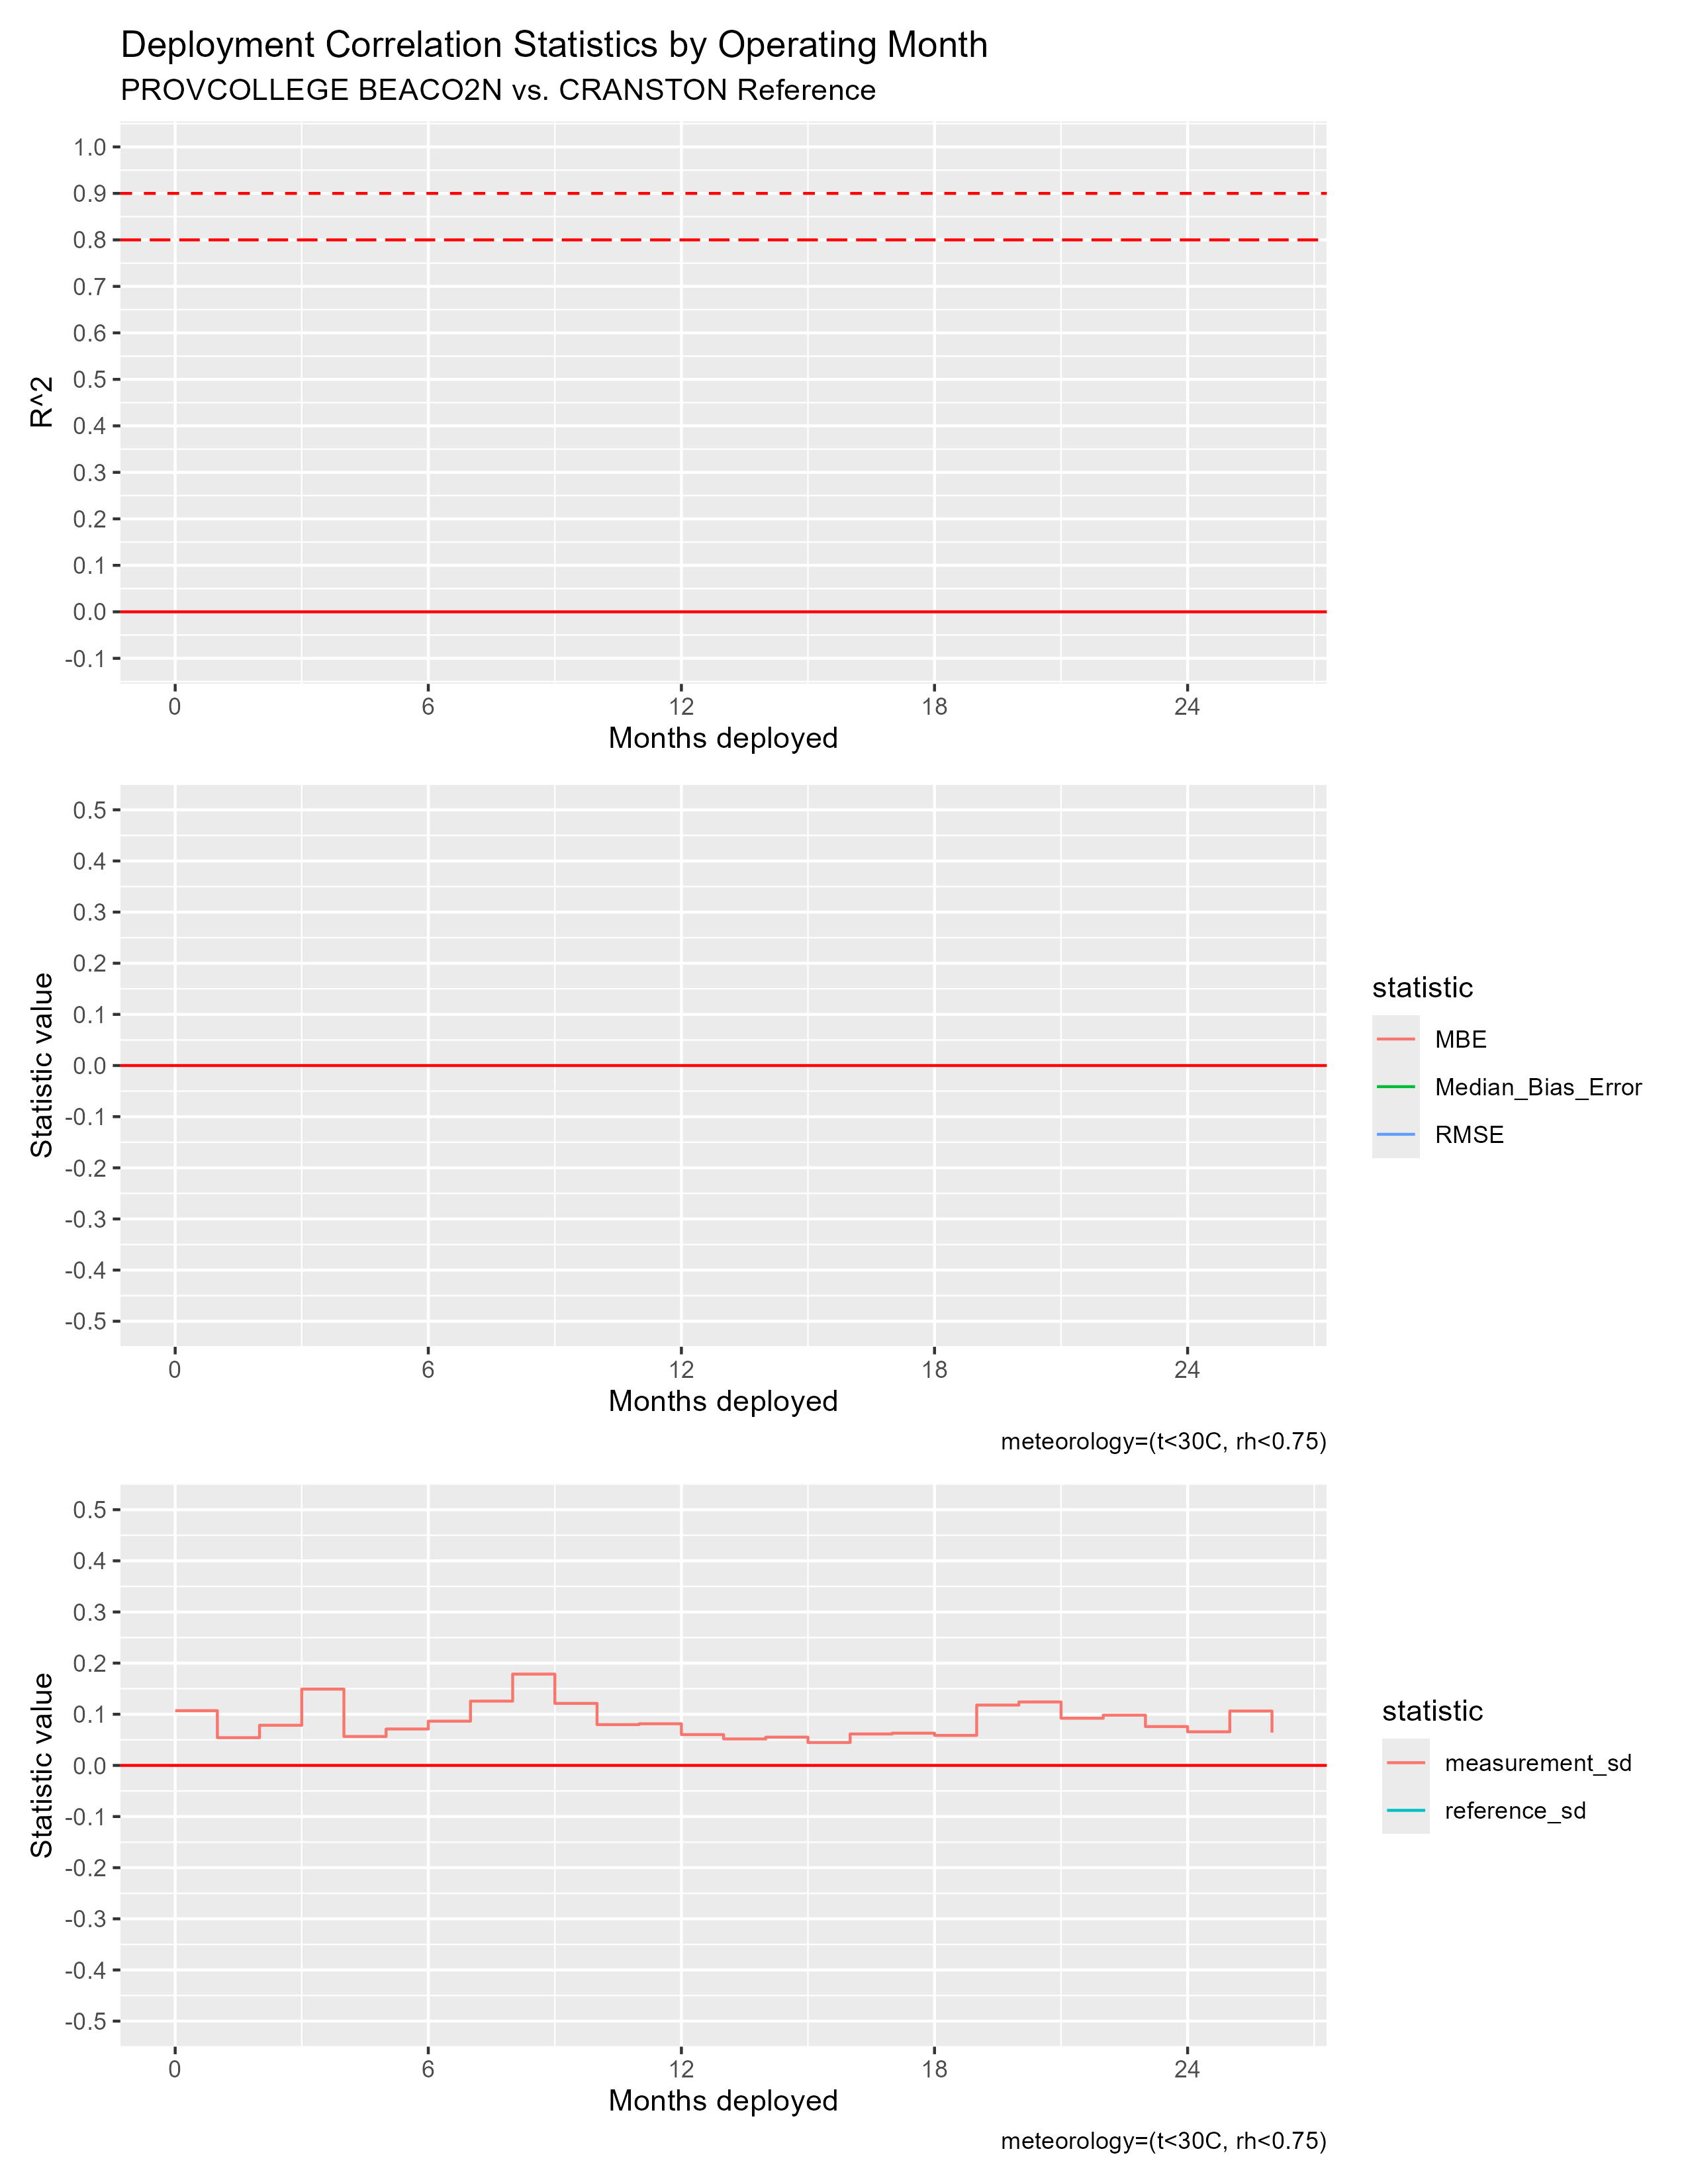

The file beside this chart, header and first rows:
mos_into_deployment, R^2, RMSE, MBE, Median_Bias_Error, measurement_sd, reference_sd
0, NA, NA, NA, NA, 0.107, NA
1, NA, NA, NA, NA, 0.05425, NA
2, NA, NA, NA, NA, 0.0785, NA
3, NA, NA, NA, NA, 0.1492, NA
4, NA, NA, NA, NA, 0.05657, NA
5, NA, NA, NA, NA, 0.07118, NA
6, NA, NA, NA, NA, 0.0865, NA
7, NA, NA, NA, NA, 0.1257, NA
8, NA, NA, NA, NA, 0.1785, NA
9, NA, NA, NA, NA, 0.1213, NA
10, NA, NA, NA, NA, 0.07975, NA
11, NA, NA, NA, NA, 0.08141, NA
12, NA, NA, NA, NA, 0.06025, NA
13, NA, NA, NA, NA, 0.0518, NA
14, NA, NA, NA, NA, 0.05524, NA
15, NA, NA, NA, NA, 0.04471, NA
16, NA, NA, NA, NA, 0.06148, NA
17, NA, NA, NA, NA, 0.06305, NA
18, NA, NA, NA, NA, 0.05866, NA
19, NA, NA, NA, NA, 0.118, NA
20, NA, NA, NA, NA, 0.1241, NA
21, NA, NA, NA, NA, 0.09222, NA
22, NA, NA, NA, NA, 0.09825, NA
23, NA, NA, NA, NA, 0.07594, NA
24, NA, NA, NA, NA, 0.06574, NA
25, NA, NA, NA, NA, 0.1063, NA
26, NA, NA, NA, NA, 0.06427, NA
